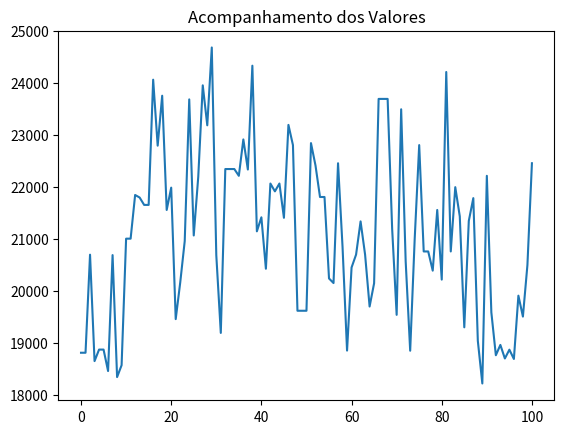

This chart was generated by the following Python code:
#-*- coding: utf-8 -*-
from random import random
import matplotlib.pyplot as pt

class Produto():
  def __init__(self, nome, espaco, valor):
    self.nome = nome
    self.espaco = espaco
    self.valor = valor

class Individuo():
  def __init__(self, espacos, valores, limite_espacos, geracao=0):
    self.espacos = espacos
    self.valores = valores
    self.limite_espacos = limite_espacos
    self.nota_avaliacao = 0
    self.espaco_usado = 0
    self.geracao = geracao
    self.cromossomo = []

    for i in range(len(espacos)):
      if random() < 0.5:
        self.cromossomo.append("0")
      else:
        self.cromossomo.append("1")
    
  def avaliacao(self):
    nota = 0
    soma_espacos = 0
    for i in range(len(self.cromossomo)):
      if self.cromossomo[i] == '1':
        nota += self.valores[i]
        soma_espacos += self.espacos[i]
    if soma_espacos > self.limite_espacos:
      nota = 1
    self.nota_avaliacao = nota
    self.espaco_usado = soma_espacos

  def crossover(self, outro_individuo):
    corte = round(random() * len(self.cromossomo))   
    filho1 = outro_individuo.cromossomo[0:corte] + self.cromossomo[corte:]
    filho2 = self.cromossomo[0:corte] + outro_individuo.cromossomo[corte:]

    filhos = [
       Individuo(self.espacos, self.valores, self.limite_espacos, self.geracao + 1),
       Individuo(self.espacos, self.valores, self.limite_espacos, self.geracao + 1)
    ]
    
    filhos[0].cromossomo = filho1
    filhos[0].cromossomo = filho2

    return filhos

  def mutacao(self, taxa_mutacao):
    #print("Antes  %s" % self.cromossomo)
    for i in range(len(self.cromossomo)):
      if random() < taxa_mutacao:
        if self.cromossomo[i] == '1':
          self.cromossomo[i] = '0'
        else:
          self.cromossomo[i] = '1'
    #print("Despois %s" % self.cromossomo)
    return self

class AlgoritmoGenetico():
  def __init__(self, tamanho_populacao):
    self.tamanho_populacao = tamanho_populacao
    self.populacao = []
    self.geracao = 0
    self.melhor_solucao = 0
    self.lista_solucoes = []

  def inicializa_populacao(self, espacos, valores, limite_espacos):
    for i in range(self.tamanho_populacao):
      self.populacao.append(Individuo(espacos,valores, limite_espacos))
    self.melhor_solucao = self.populacao[0]

  def ordena_populacao(self):
    self.populacao = sorted(self.populacao, key = lambda populacao: populacao.nota_avaliacao, reverse=True)

  def melhor_individuo(self, individuo):
    if individuo.nota_avaliacao > self.melhor_solucao.nota_avaliacao:
      self.melhor_solucao = individuo

  def soma_avaliacoes(self):
    soma = 0
    for individuo in self.populacao:
      soma += individuo.nota_avaliacao
    
    return soma

  
  def seleciona_pai(self, soma_avaliacoes):
    pai = -1
    valor_sorteado = random() * soma_avaliacoes
    soma = 0
    i = 0
    while i < len(self.populacao) and soma < valor_sorteado:
      soma += self.populacao[i].nota_avaliacao
      pai += 1
      i += 1

    return pai

  def visualiza_geracao(self):
    melhor = self.populacao[0]
    print("G: %s -> Valor: %s Espaco: %s Cromossomo %s" % 
          (self.populacao[0].geracao, melhor.nota_avaliacao, melhor.espaco_usado, melhor.cromossomo)
          )

  def resolver(self, taxa_mutacao, numero_geracoes, espacos, valores, limite_espacos):
    self.inicializa_populacao(espacos, valores, limite_espacos)
    
    for individuo in self.populacao:
      individuo.avaliacao()

    self.ordena_populacao()
    self.melhor_solucao = self.populacao[0]
    self.lista_solucoes.append(self.melhor_solucao.nota_avaliacao)
    self.visualiza_geracao()

    for i in range(numero_geracoes):
      soma_avaliacao = self.soma_avaliacoes()
      nova_populacao = []

      for individuos_gerados in range(0, self.tamanho_populacao, 2):
        pai1 = self.seleciona_pai(soma_avaliacao)
        pai2 = self.seleciona_pai(soma_avaliacao)

        filhos = self.populacao[pai1].crossover(self.populacao[pai2])

        nova_populacao.append(filhos[0].mutacao(taxa_mutacao))
        nova_populacao.append(filhos[1].mutacao(taxa_mutacao))
      
      self.populacao = list(nova_populacao)

      for individuo in self.populacao:
        individuo.avaliacao()

      self.ordena_populacao()

      self.visualiza_geracao()

      melhor = self.populacao[0]
      self.lista_solucoes.append(melhor.nota_avaliacao)
      self.melhor_individuo(melhor)

    print(
      "\nMelhor solucao -> G: %s Valor: %s Espaco: %s Cromossomo: %s" %
      (self.melhor_solucao.geracao, self.melhor_solucao.nota_avaliacao, self.melhor_solucao.espaco_usado, self.melhor_solucao.cromossomo)
    )

    return self.melhor_solucao.cromossomo


if __name__ == '__main__':
  #p1 = Produto("Iphone 6", 0.0000899, 2199.12)
  lista_produtos = []
  lista_produtos.append(Produto("Geladeira Dako", 0.751, 999.90))
  lista_produtos.append(Produto("Iphone 6", 0.0000899, 2911.12))
  lista_produtos.append(Produto("TV 55' ", 0.400, 4346.99))
  lista_produtos.append(Produto("TV 50' ", 0.290, 3999.90))
  lista_produtos.append(Produto("TV 42' ", 0.200, 2999.00))
  lista_produtos.append(Produto("Notebook Dell", 0.00350, 2499.90))
  lista_produtos.append(Produto("Ventilador Panasonic", 0.496, 199.90))
  lista_produtos.append(Produto("Microondas Electrolux", 0.0424, 308.66))
  lista_produtos.append(Produto("Microondas LG", 0.0544, 429.90))
  lista_produtos.append(Produto("Microondas Panasonic", 0.0319, 299.29))
  lista_produtos.append(Produto("Geladeira Brastemp", 0.635, 849.00))
  lista_produtos.append(Produto("Geladeira Consul", 0.870, 1199.89))
  lista_produtos.append(Produto("Notebook Lenovo", 0.498, 1999.90))
  lista_produtos.append(Produto("Notebook Asus", 0.527, 3999.00))

  espacos = []
  valores = []
  nomes = []

  for produto in lista_produtos:
    espacos.append(produto.espaco)
    valores.append(produto.valor)
    nomes.append(produto.nome)

  limite = 3
  tamanho_populacao = 20
  taxa_mutacao = 0.01
  numero_geracoes = 100

  ag = AlgoritmoGenetico(tamanho_populacao)
  resultado = ag.resolver(taxa_mutacao, numero_geracoes, espacos, valores, limite)

  for i in range(len(lista_produtos)):
    if resultado[i] == '1':
      print("Nome %s - R$ %s " % (lista_produtos[i].nome, lista_produtos[i].valor))
 
  #for valor in ag.lista_solucoes:
   # print(valor)

  pt.plot(ag.lista_solucoes)
  pt.title("Acompanhamento dos Valores")
  pt.show()


